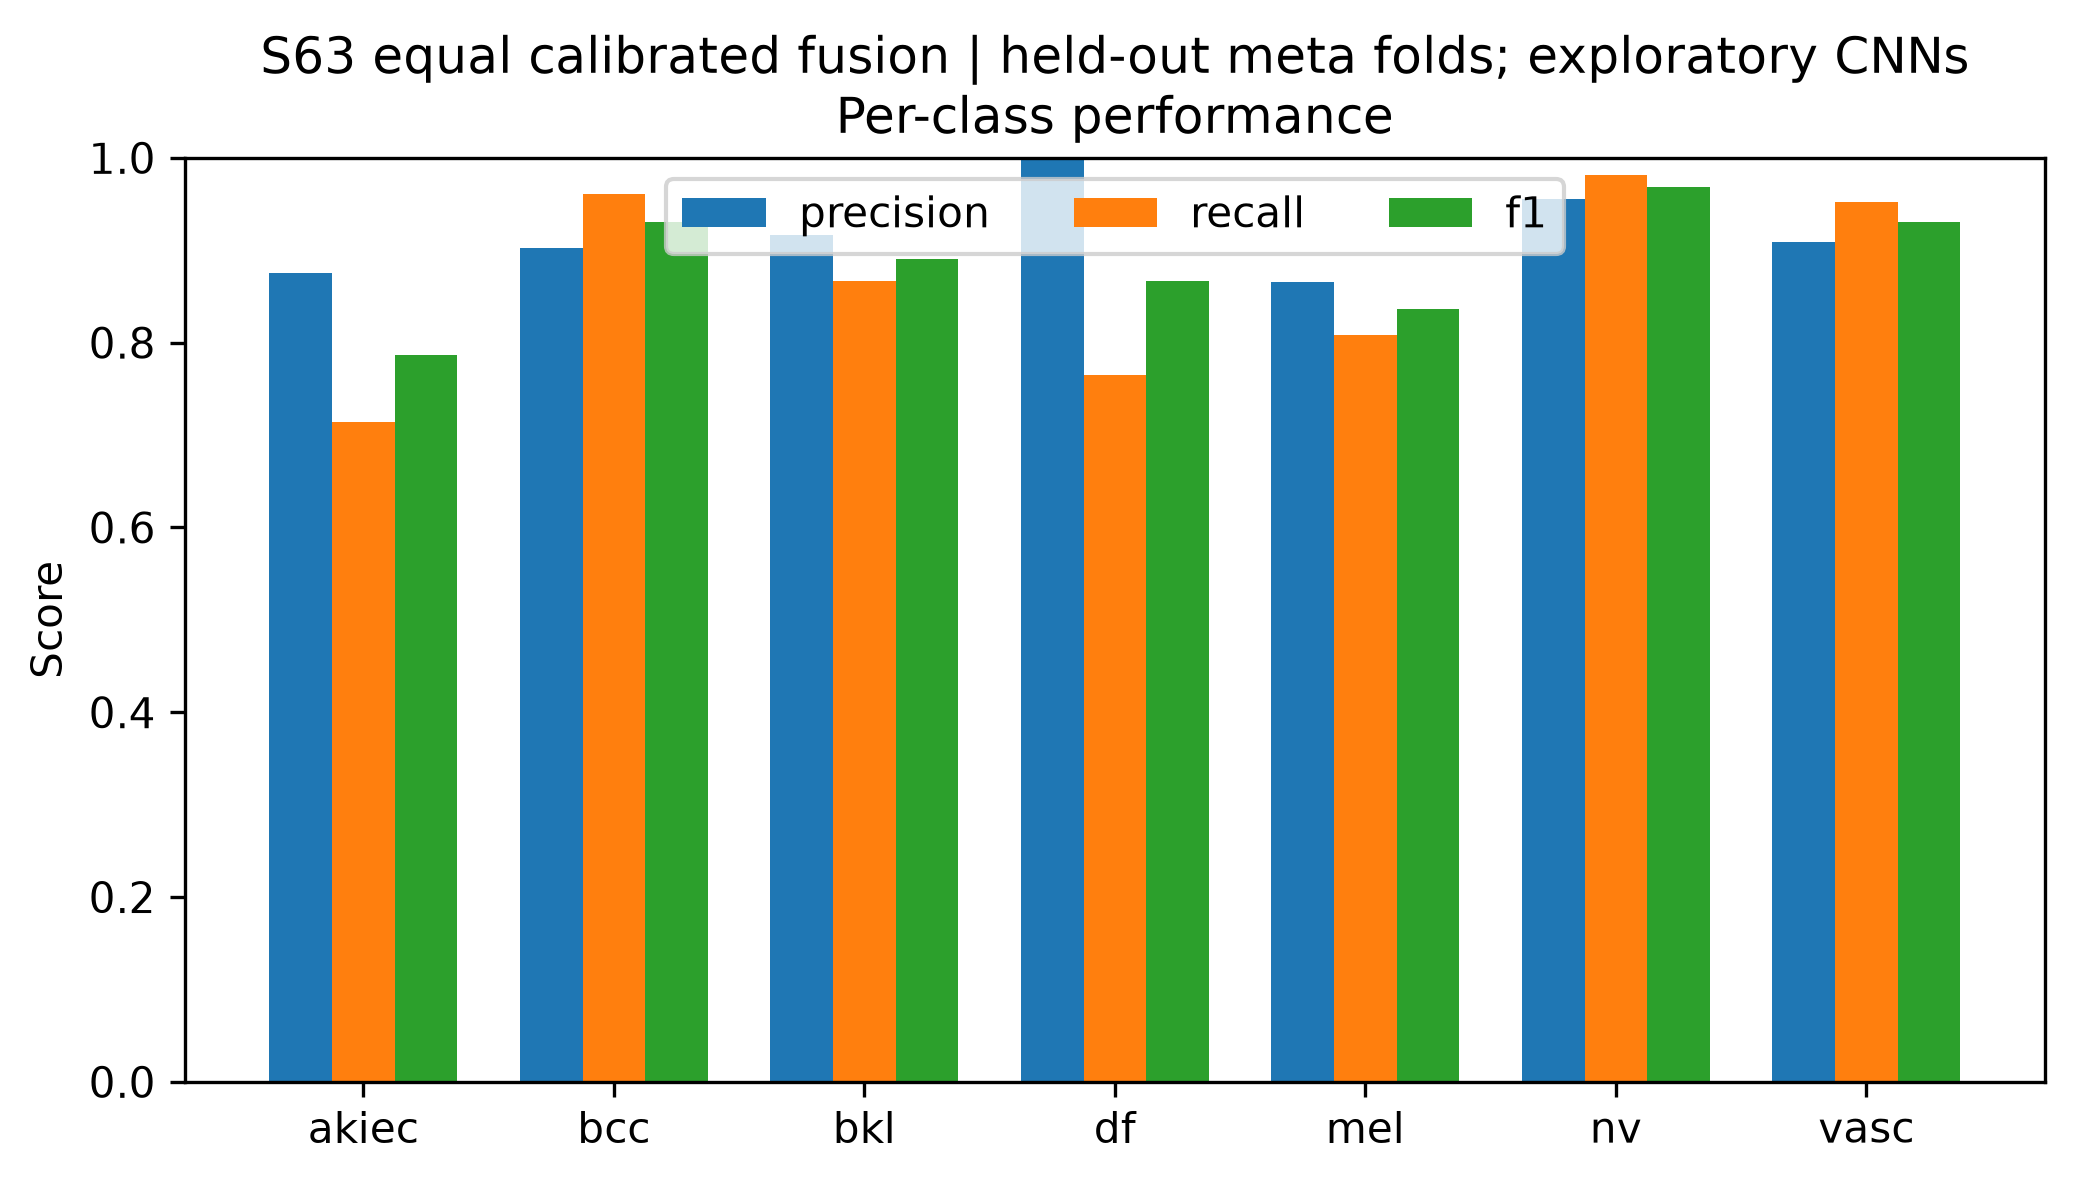

The file beside this chart, header and first rows:
class, precision, recall, f1, support
akiec, 0.875, 0.7143, 0.7865, 49
bcc, 0.9024, 0.961, 0.9308, 77
bkl, 0.9167, 0.8667, 0.891, 165
df, 1.0, 0.7647, 0.8667, 17
mel, 0.8654, 0.8084, 0.8359, 167
nv, 0.9555, 0.9811, 0.9682, 1007
vasc, 0.9091, 0.9524, 0.9302, 21
